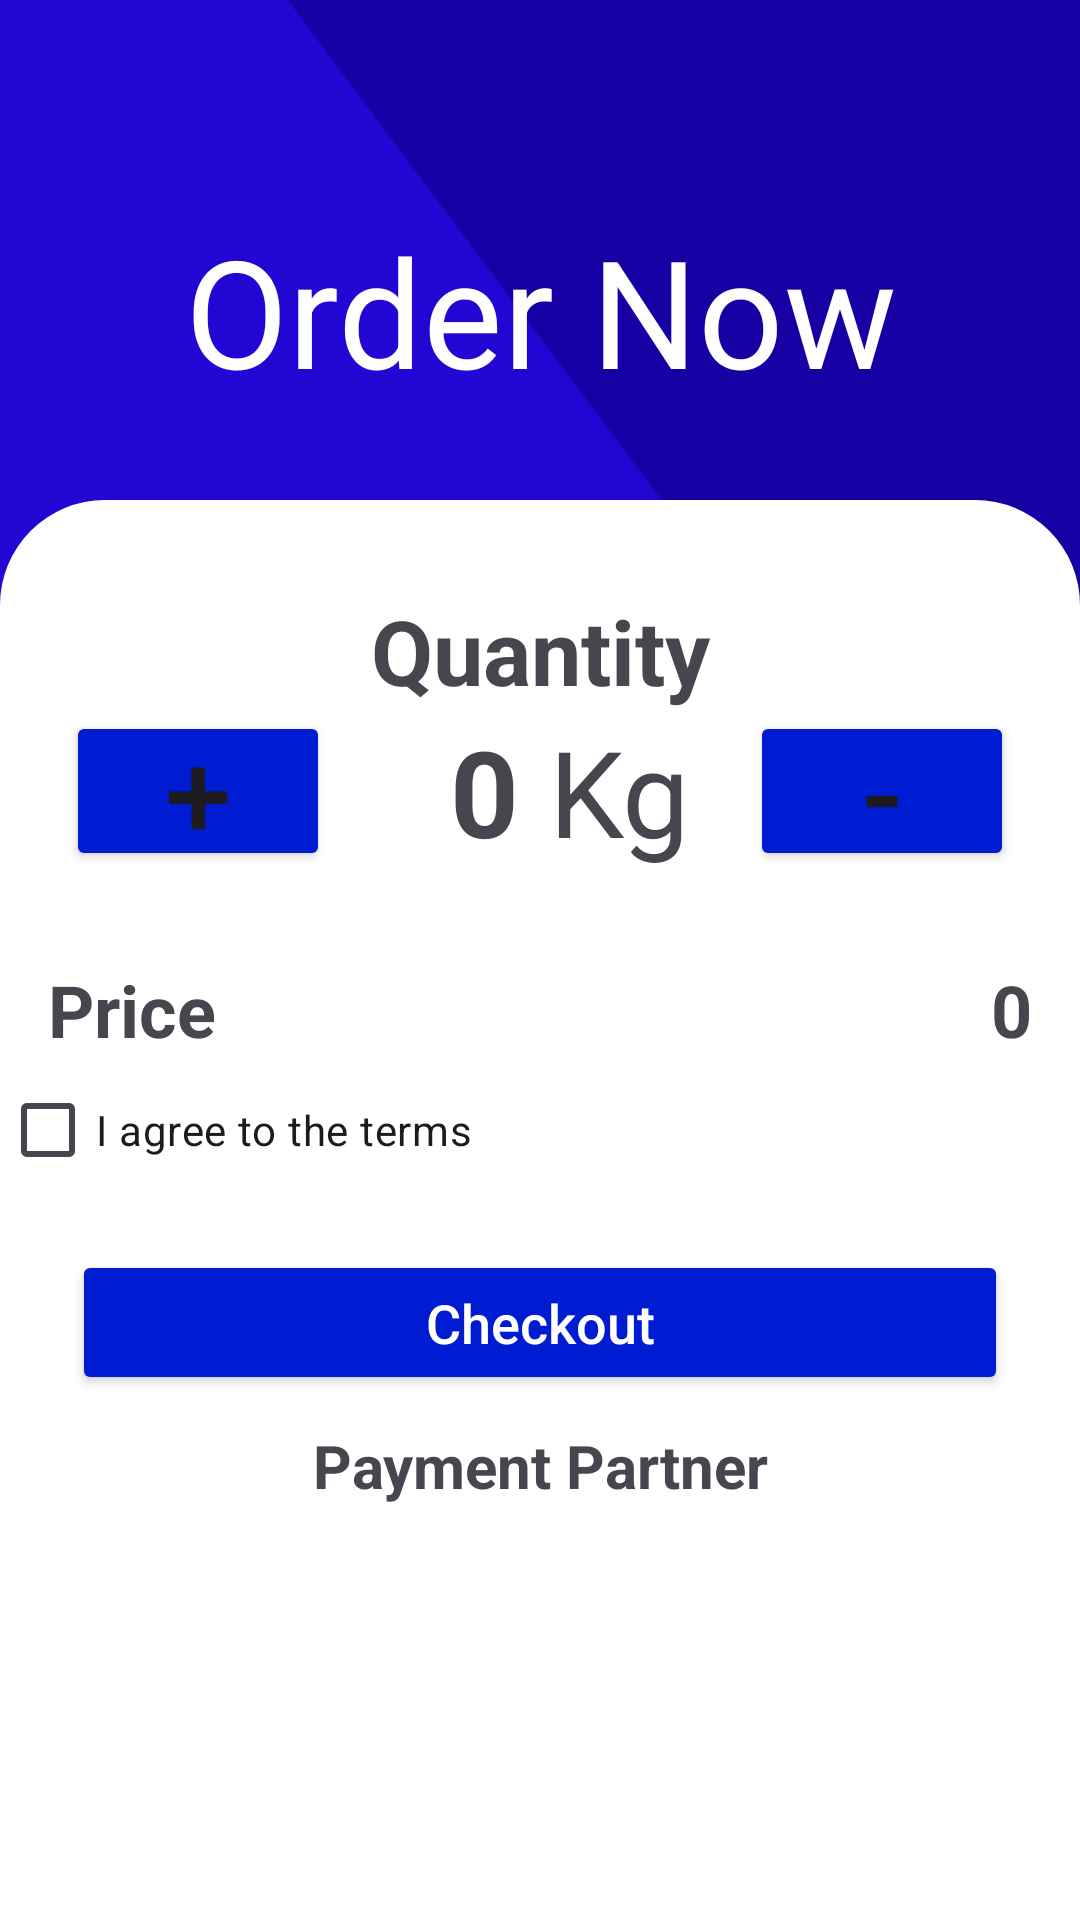

Reconstruct the res/layout file that produces this screen, plus the resources it refers to.
<!-- AndroidManifest.xml: application theme Theme.Farm2Fabric -->
<!-- res/layout/activity_order_now.xml -->
<?xml version="1.0" encoding="utf-8"?>
<LinearLayout xmlns:android="http://schemas.android.com/apk/res/android"
    xmlns:app="http://schemas.android.com/apk/res-auto"
    xmlns:tools="http://schemas.android.com/tools"
    android:id="@+id/main"
    android:layout_width="match_parent"
    android:layout_height="match_parent"
    android:orientation="vertical"
    tools:context=".OrderNow"
    android:background="@drawable/dashboardbg"
    >

    <TextView
        android:layout_width="match_parent"
        android:layout_height="wrap_content"
        android:text="Order Now"
        android:textColor="@color/white"
        android:textSize="50dp"
        android:gravity="center"
        android:paddingTop="70dp"
        android:paddingBottom="30dp"
        />

    <LinearLayout
        android:layout_width="match_parent"
        android:layout_height="match_parent"
        android:background="@drawable/grid_background"
        android:orientation="vertical"
        android:paddingTop="30dp"
        >
        <TextView
            android:layout_width="match_parent"
            android:layout_height="wrap_content"
            android:text="Quantity"
            android:gravity="center"
            android:textSize="30dp"
            android:textStyle="bold"
            />
        <LinearLayout
            android:layout_width="match_parent"
            android:layout_height="wrap_content"
            android:orientation="horizontal"
            android:gravity="center"
            >

            <Button
                android:id="@+id/upbutton"
                android:layout_width="wrap_content"
                android:layout_height="wrap_content"
                android:backgroundTint="@color/darkblue"
                android:padding="0dp"
                android:text="+"
                android:textSize="40dp" />

            <TextView
                android:id="@+id/quantity"
                android:layout_width="wrap_content"
                android:layout_height="wrap_content"
                android:text="0"
                android:textSize="40dp"
                android:paddingLeft="40dp"
                android:paddingRight="10dp"
                android:textStyle="bold"
                />
            <TextView
                android:layout_width="wrap_content"
                android:layout_height="wrap_content"
                android:text="Kg"
                android:textSize="40dp"
                android:paddingRight="20dp"
                />

            <Button
                android:id="@+id/down"
                android:layout_width="wrap_content"
                android:layout_height="wrap_content"
                android:text="-"
                android:textSize="40dp"
                android:backgroundTint="@color/darkblue"
                android:padding="0dp"/>
        </LinearLayout>
        <LinearLayout
            android:layout_width="match_parent"
            android:layout_height="wrap_content"
            android:orientation="horizontal"
            android:paddingHorizontal="16dp"
            android:paddingTop="30dp"
            >

            <TextView
                android:layout_width="wrap_content"
                android:layout_height="wrap_content"
                android:text="Price"
                android:textSize="24sp"
                android:textStyle="bold" />

            
            <View
                android:layout_width="0dp"
                android:layout_height="0dp"
                android:layout_weight="1" />

            <TextView
                android:id="@+id/price"
                android:layout_width="wrap_content"
                android:layout_height="wrap_content"
                android:text="0"
                android:textSize="24sp"
                android:textStyle="bold" />
        </LinearLayout>
        <CheckBox
            android:id="@+id/myCheckBox"
            android:layout_width="match_parent"
            android:layout_height="wrap_content"
            android:text="I agree to the terms" />
        <Button
            android:id="@+id/checkoutButton"
            android:layout_width="match_parent"
            android:layout_height="wrap_content"
            android:text="Checkout"
            android:textAllCaps="false"
            android:textSize="18sp"
            android:backgroundTint="@color/darkblue"
            android:textColor="@android:color/white"
            android:layout_marginTop="16dp"
            android:layout_marginHorizontal="24dp"
            android:paddingVertical="12dp" />
        <TextView
            android:layout_width="match_parent"
            android:layout_height="wrap_content"
            android:text="Payment Partner"
            android:textSize="20dp"
            android:gravity="center"
            android:textStyle="bold"
            android:paddingTop="10dp"/>
        <ImageView
            android:layout_width="200dp"
            android:layout_height="50dp"
            android:layout_gravity="center"
            android:src="@drawable/razorpay"/>

    </LinearLayout>

</LinearLayout>
<!-- resources referenced by this layout -->
<resources>
  <color name="darkblue">#001CD3</color>
  <color name="white">#FFFFFFFF</color>
  <!-- drawable dashboardbg: png bitmap (drawable, 10494 bytes) -->
  <!-- drawable grid_background (drawable) -->
  <?xml version="1.0" encoding="utf-8"?>
  <shape xmlns:android="http://schemas.android.com/apk/res/android"
      android:shape="rectangle">
      <solid android:color="@android:color/white"/>
      <corners android:topLeftRadius="35dp" android:topRightRadius="35dp"/>
  </shape>
  <style name="Theme.Farm2Fabric" parent="Base.Theme.Farm2Fabric" />
  <style name="Base.Theme.Farm2Fabric" parent="Theme.Material3.DayNight.NoActionBar">
          
          
      </style>
</resources>
